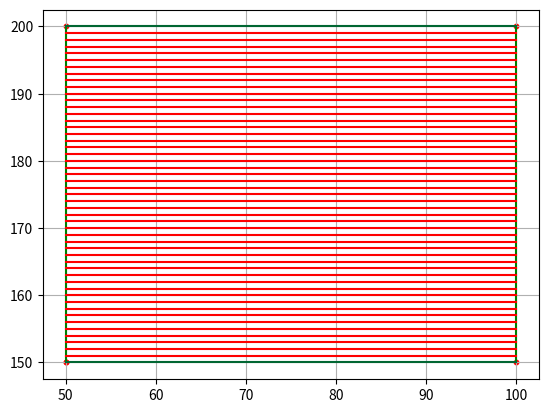

Python code for this plot:
import random
import matplotlib.pyplot as plt
import math
import numpy as np


def drawLine(ax, coordinates: list):
    ET_ = []
    for i in range(len(coordinates) - 1):
        if coordinates[i] != coordinates[i + 1]:
            x_values = [coordinates[i][0], coordinates[i + 1][0]]
            y_values = [coordinates[i][1], coordinates[i + 1][1]]
            ax.plot(x_values, y_values, color='g')
            try:
                # edge = [ind, ymax, xofymin, slopeinverse]
                edge = [min(y_values), max(y_values), min([coordinates[i], coordinates[i + 1]], key=lambda t: t[1])[0],
                        1 / ((y_values[1] - y_values[0]) / (x_values[1] - x_values[0]))]
            except ZeroDivisionError:
                if (y_values[1] - y_values[0]) == 0:
                    edge = [min(y_values), max(y_values), min(x_values), math.inf]
                elif (x_values[1] - x_values[0]) == 0:
                    edge = [min(y_values), max(y_values), min(x_values), 0]
            if edge not in ET_:
                ET_.append(edge)
        else:
            continue
    ET_.sort()
    print("ET: \n", np.array(ET_))
    return np.array(ET_)


def drawScanLine(ax, coordinates: list, ET_):
    x_, y_ = zip(*coordinates)
    ind, ymax, xofymin, slopeinverse = zip(*ET_)
    print(ind, ymax, xofymin, slopeinverse)
    AEL = []
    # this_ran = False
    for i in range(min(y_), max(y_) + 1):
        y_values = [i, i]
        x_values = [min(x_), max(x_)]
        ax.plot(x_values, y_values, color='b', alpha=0.2)

    ind = np.array(ind)
    ymax = np.array(ymax)
    for y_scan in range(min(y_), max(y_)):
        print(y_scan, end=' ')

        if y_scan in ymax:
            print("Pop Process")
            b = np.where(ymax == y_scan)
            print(b)
            self_iter = 0
            for j in range(np.size(b)):
                print("j:{},a:{}".format(j, b[0][j]))
                try:
                    # AEL = np.delete(np.array(AEL), b[0]).tolist()
                    AEL.pop(b[0][j] - self_iter)
                    ymax = np.delete(ymax, b)
                    print(ymax)
                    self_iter += 1
                except IndexError:
                    continue
            print(np.array(AEL))

        if y_scan in ind:
            print("Append Process")
            a = np.where(ind == y_scan)
            for j in range(np.size(a)):
                print("j:{},a:{}".format(j, a[0][j]))
                AEL.append(ET_[a[0][j]])
                AEL = sorted(AEL, key=lambda a_entry: a_entry[2])
                ymax = np.array(AEL)[:, 1]
            print(np.array(AEL))

        # Do Filling
        for i in range(0, len(AEL), 2):
            try:
                print("Pair: ", AEL[i], AEL[i + 1])
                y_value = [y_scan, y_scan]
                if AEL[i][3] == math.inf or AEL[i + 1][3] == math.inf:
                    raise OverflowError
                if AEL[i][2] > AEL[i + 1][2]:
                    c = AEL[i][2]
                    """
                    if c.is_integer():
                        print("Integer Process:{}->".format(c), end='')
                        c -= 1
                        print(c)
                    """
                    x_value = [math.ceil(AEL[i + 1][2]), math.floor(c)]
                else:
                    c = AEL[i + 1][2]
                    """
                    if c.is_integer():
                        print("Integer Process:{}->".format(c), end='')
                        c -= 1
                        print(c)
                    """
                    x_value = [math.ceil(AEL[i][2]), math.floor(c)]
                print("plotting...", x_value, y_value)
                ax.plot(x_value, y_value, c='r')
            except IndexError:
                continue
            except OverflowError:
                # case 1: Horizontal, ind == ymax, serve once and skip it.
                # case 2: Vertical, ind != ymax, AEL["indices"][3]=0, do normally
                try:
                    b = np.where(np.array(AEL) == math.inf)
                    AEL.pop(b[0][0])
                    ymax = np.delete(ymax, b[0][0])
                except IndexError:
                    continue
                continue

        for i in range(0, len(AEL), 2):
            try:
                if AEL[i][3] != math.inf and AEL[i + 1][3] != math.inf:
                    AEL[i][2] += AEL[i][3]
                    AEL[i + 1][2] += AEL[i + 1][3]
                else:
                    raise OverflowError
            except IndexError:
                continue
            except OverflowError:
                continue


if __name__ == '__main__':
    coords = [[random.randint(0, 100), random.randint(0, 100)] for i in range(4)]
    coords.append(coords[0])
    # coords = [[24, 30], [40, 24], [96, 50], [5, 1], [24, 30]]
    # coords = [[18, 4], [50, 26], [95, 6], [45, 39], [18, 4]]
    coords = [(50, 150), (50, 200), (100, 200), (100, 150), (50, 150)]
    print(coords)
    x, y = zip(*coords)
    fig = plt.figure()
    ax1 = fig.add_subplot(111)
    ax1.grid(True)
    ax1.scatter(x, y, s=10, c='r')
    ET = drawLine(ax1, coords)
    drawScanLine(ax1, coords, ET)
    plt.show()
